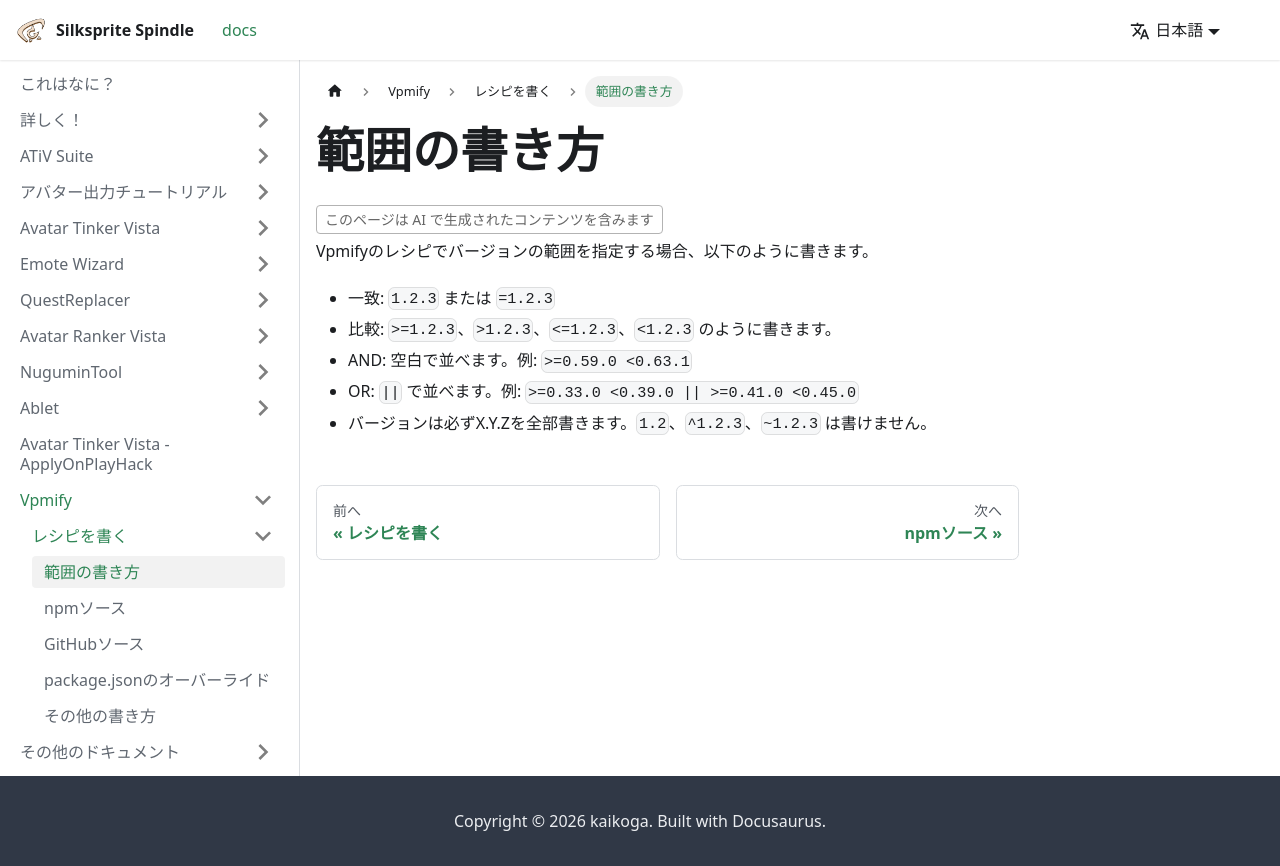

repository: kaikoga/docs · page: vpmify/recipes/ranges.html · generator: docusaurus

---
sidebar_position: 2
---

# 範囲の書き方

<AiGeneratedBadge />

Vpmifyのレシピでバージョンの範囲を指定する場合、以下のように書きます。

- 一致: `1.2.3` または `=1.2.3`
- 比較: `>=1.2.3`、`>1.2.3`、`<=1.2.3`、`<1.2.3` のように書きます。
- AND: 空白で並べます。例: `>=0.59.0 <0.63.1`
- OR: `||` で並べます。例: `>=0.33.0 <0.39.0 || >=0.41.0 <0.45.0`
- バージョンは必ずX.Y.Zを全部書きます。`1.2`、`^1.2.3`、`~1.2.3` は書けません。
